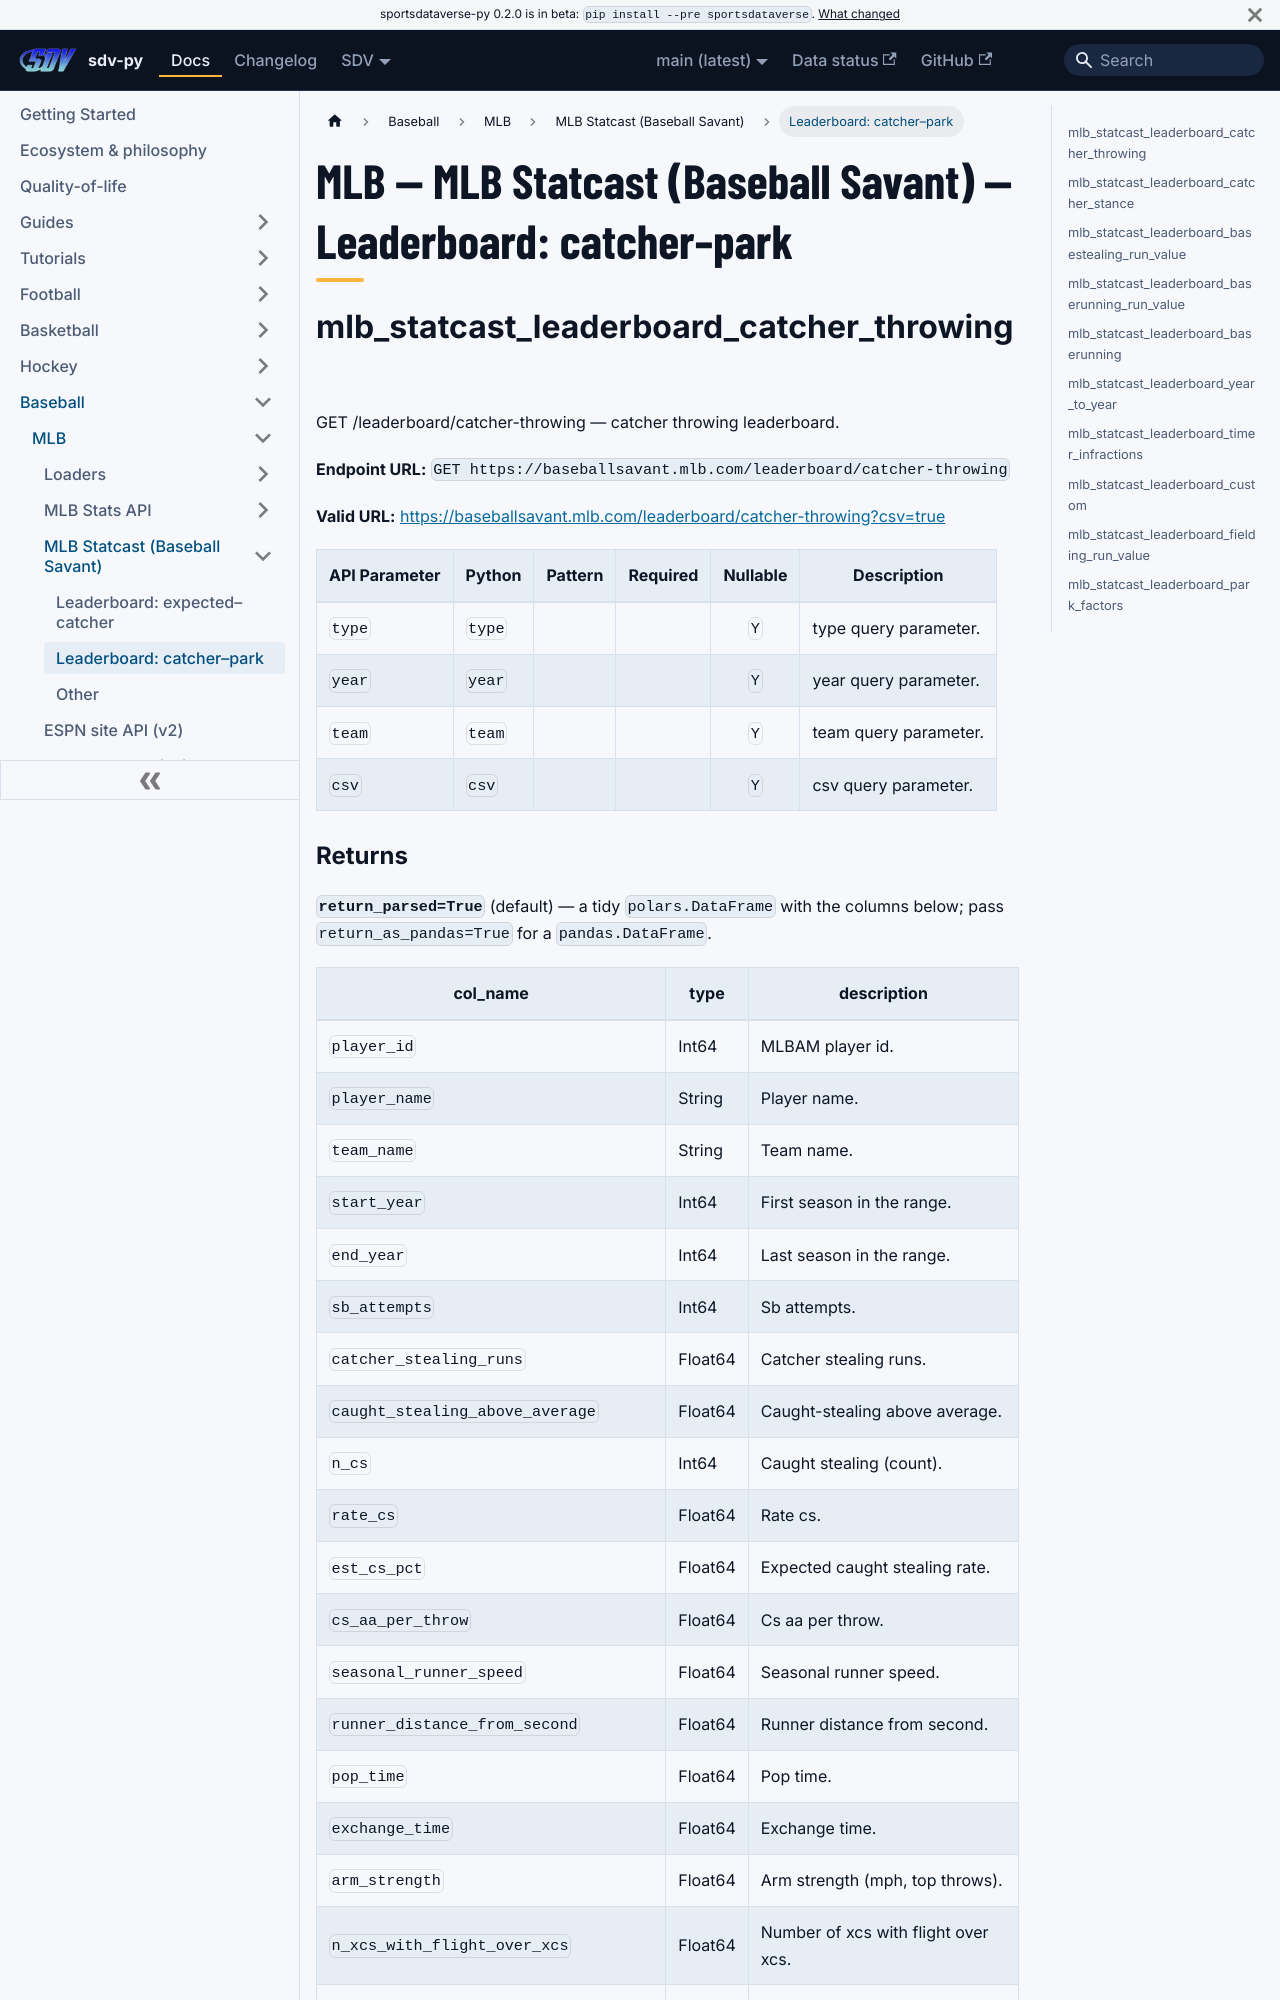

repository: sportsdataverse/sportsdataverse-py · page: docs/mlb/reference/mlb_statcast/leaderboard-2/index.html · generator: docusaurus

---
title: "MLB — MLB Statcast (Baseball Savant) — Leaderboard: catcher–park"
sidebar_label: "Leaderboard: catcher–park"
sidebar_position: 2
description: "MLB — MLB Statcast (Baseball Savant) — Leaderboard: catcher–park — function reference in sdv-py, the SportsDataverse Python package."
toc_max_heading_level: 2
---
# MLB — MLB Statcast (Baseball Savant) — Leaderboard: catcher–park

## mlb_statcast_leaderboard_catcher_throwing

GET /leaderboard/catcher-throwing — catcher throwing leaderboard.

**Endpoint URL:** `GET https://baseballsavant.mlb.com/leaderboard/catcher-throwing`

**Valid URL:** [https://baseballsavant.mlb.com/leaderboard/catcher-throwing?csv=true](https://baseballsavant.mlb.com/leaderboard/catcher-throwing?csv=true)

| API Parameter | Python | Pattern | Required | Nullable | Description |
|---|---|:---:|:---:|:---:|---|
| `type` | `type` |  |  | `Y` | type query parameter. |
| `year` | `year` |  |  | `Y` | year query parameter. |
| `team` | `team` |  |  | `Y` | team query parameter. |
| `csv` | `csv` |  |  | `Y` | csv query parameter. |
